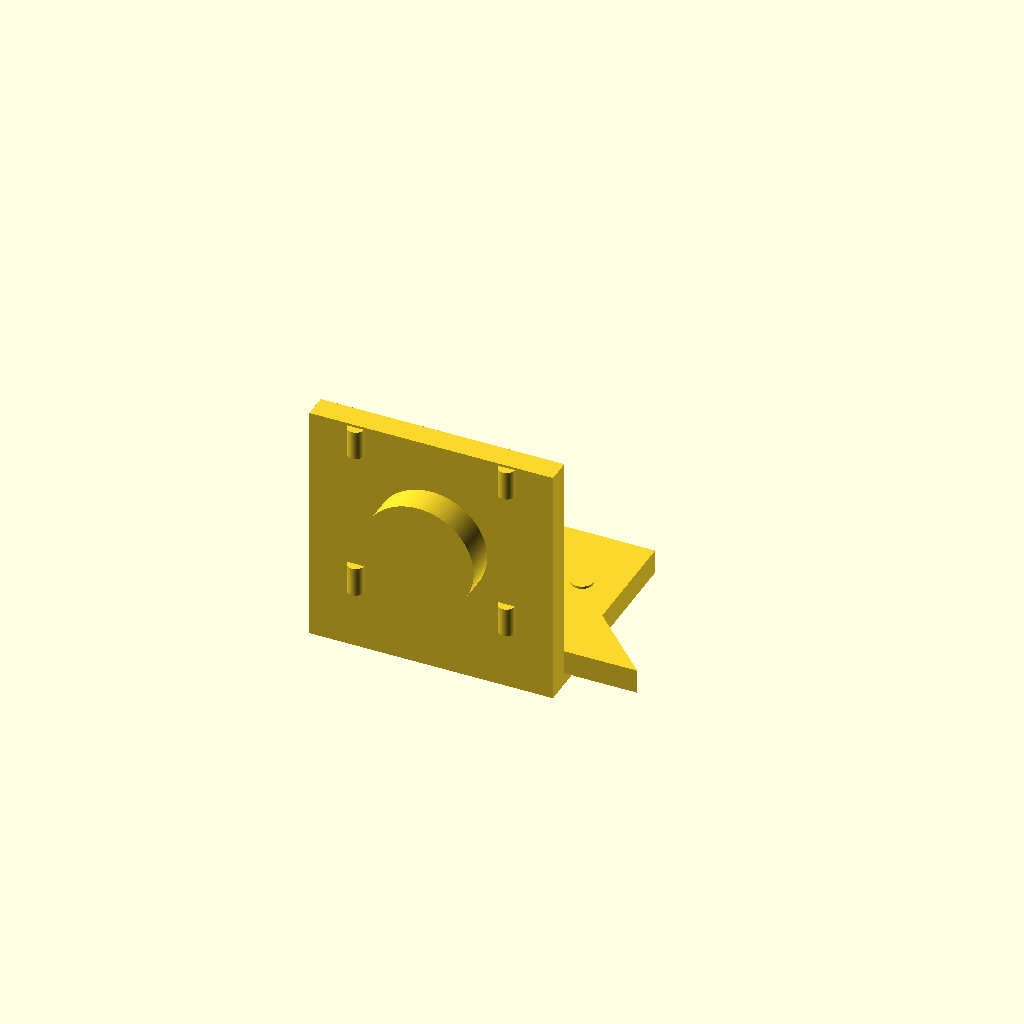
Cell 1 — every parameter at its default value.
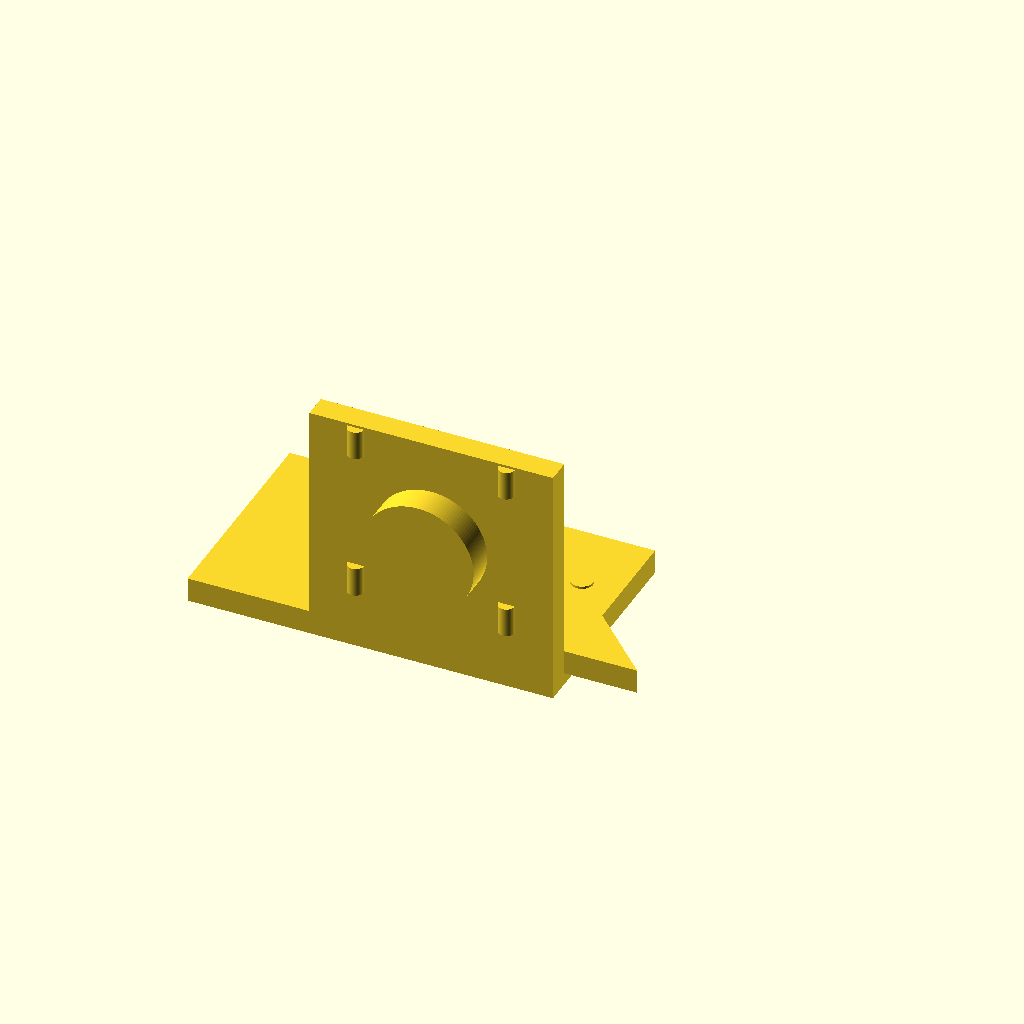
Cell 2 — BASE_X_MIN set to -50, the other parameters unchanged.
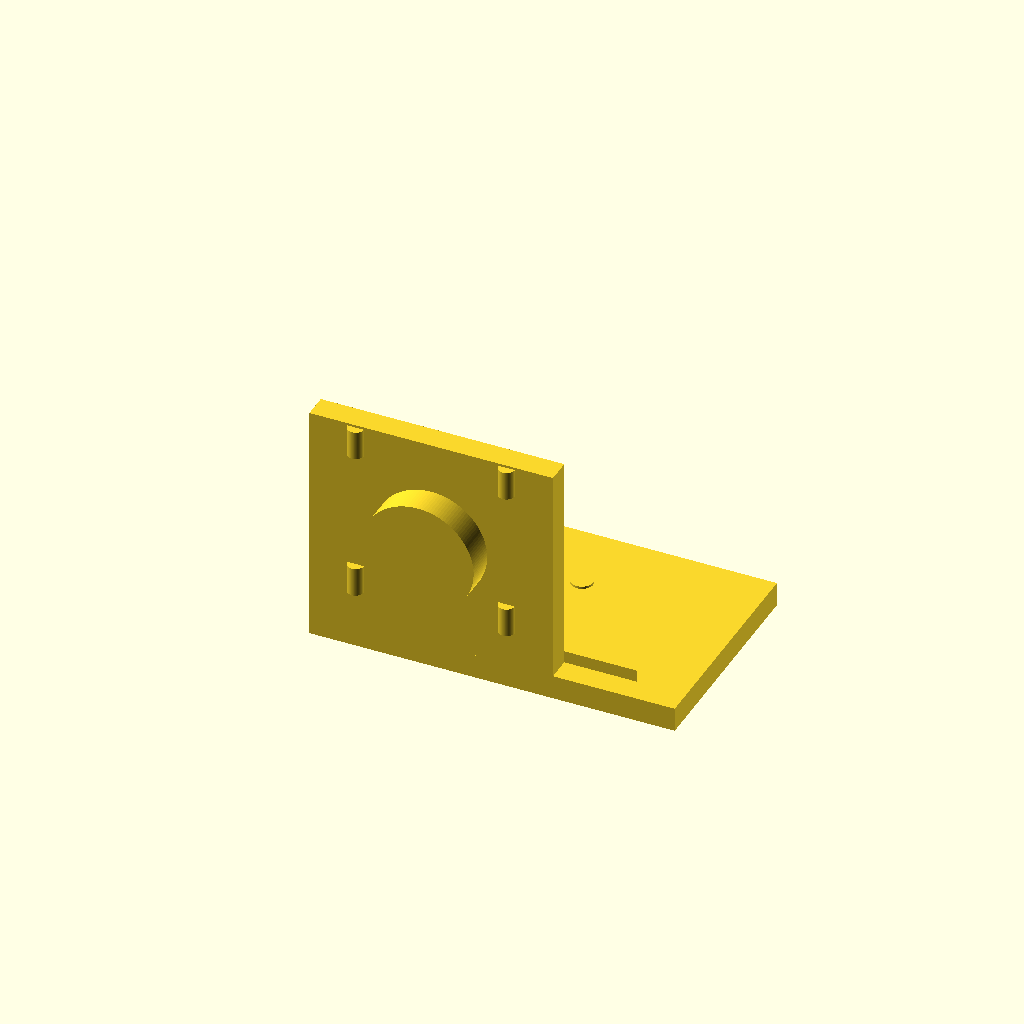
Cell 3: the same model with BASE_X_MAX = 50.
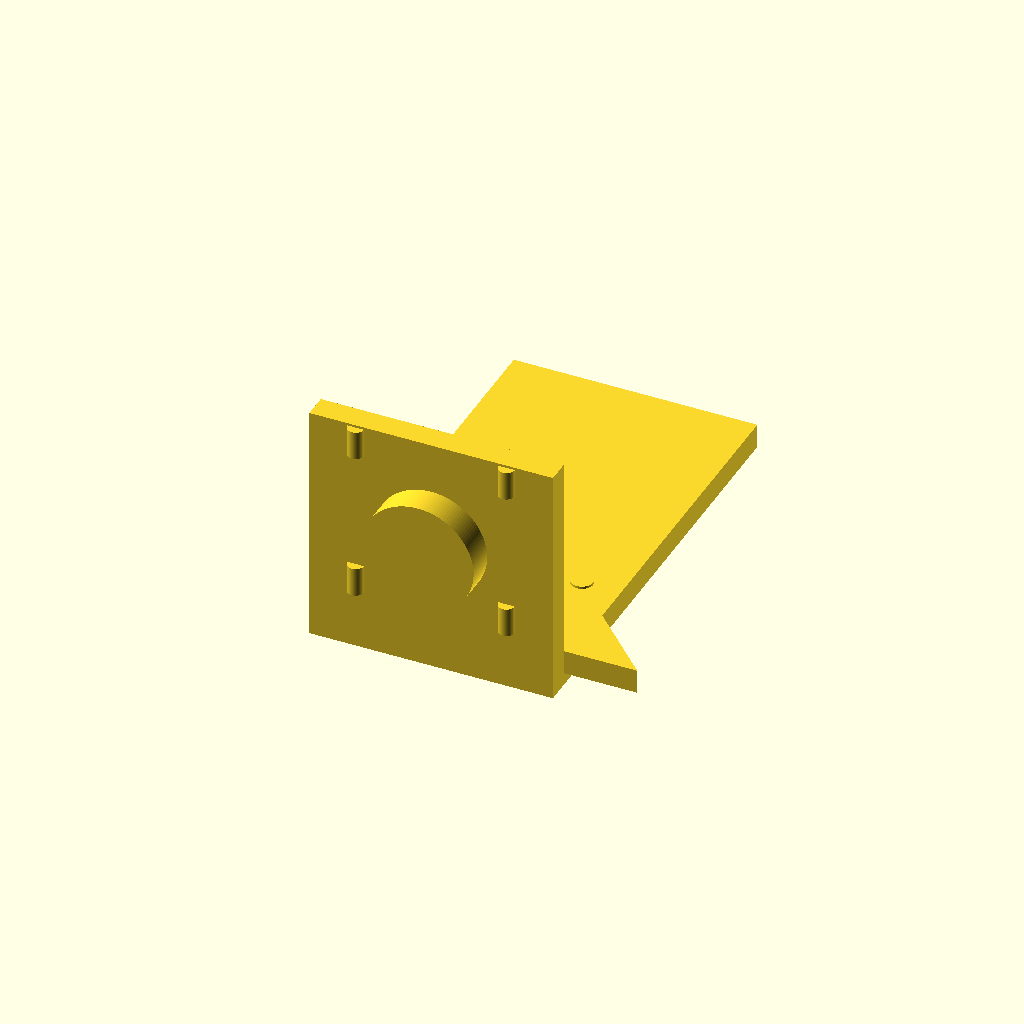
Cell 4: the same model with BASE_Y_MAX = 90.
All cells are drawn from one camera (rotation 55°, 0°, 25°, orthographic, colour scheme Cornfield), so only the parameter changes between them.
Source of the model, bench/results/gpu-base-g6/code/qwen3.5-9b/nema17_motor_bracket_s3_a0.scad:
$fn = 128;

// --- Base Plate Dimensions ---
// X range: -25 to 25 (Width 50)
// Y range: 0 to 45 (Length 45)
// Z thickness: 5
BASE_X_MIN = -25;
BASE_X_MAX = 25;
BASE_Y_MIN = 0;
BASE_Y_MAX = 45;
BASE_Z_THICK = 5;

// Base Mounting Holes (M4)
// Position: x = -17, y = 30 and x = 17, y = 30
// Diameter: 4.5 mm
BASE_HOLE_X1 = -17;
BASE_HOLE_Y1 = 30;
BASE_HOLE_X2 = 17;
BASE_HOLE_Y2 = 30;
BASE_HOLE_DIA = 4.5;

// --- Vertical Motor Plate Dimensions ---
// X range: -25 to 25 (Width 50)
// Y range: 0 to 5 (Thickness 5)
// Z height: 50
// Stands on the back edge of the base (y=0 to y=5)
MOTOR_X_MIN = -25;
MOTOR_X_MAX = 25;
MOTOR_Y_MIN = 0;
MOTOR_Y_MAX = 5;
MOTOR_Z_HEIGHT = 50;

// Motor Boss Hole
// Diameter: 23 mm
// Centre: x = 0, z = 28 (along the plate)
// Direction: Along Y axis
MOTOR_BOSS_DIA = 23;
MOTOR_BOSS_X = 0;
MOTOR_BOSS_Z = 28;

// Motor Screw Holes (M3)
// Diameter: 3.4 mm
// Pattern: 31 mm square, centred on boss hole (x=0, z=28)
// 4 holes total
MOTOR_SCREW_DIA = 3.4;
MOTOR_SCREW_PATTERN_SIZE = 31;

// --- Gusset Dimensions ---
// Thickness: 5 mm (flush with plates)
// Location: Left (x=-25 to -20) and Right (x=20 to 25)
// Shape: Right triangle in YZ plane
// Legs: 20 mm along +Y and 20 mm along +Z
// Right-angle corner: y = 5, z = 5
GUSSET_THICK = 5;
GUSSET_Y_START = 5;
GUSSET_Z_START = 5;
GUSSET_LEG_LEN = 20;
GUSSET_LEFT_X_MIN = -25;
GUSSET_LEFT_X_MAX = -20;
GUSSET_RIGHT_X_MIN = 20;
GUSSET_RIGHT_X_MAX = 25;

// --- Construction ---

module base_plate() {
    // Main block
    translate([BASE_X_MIN, BASE_Y_MIN, 0])
        cube([BASE_X_MAX - BASE_X_MIN, BASE_Y_MAX - BASE_Y_MIN, BASE_Z_THICK]);
    
    // Cut M4 holes
    // Extend slightly past faces to ensure clean cut
    translate([BASE_HOLE_X1, BASE_HOLE_Y1, -0.5])
        cylinder(h = BASE_Z_THICK + 1, d = BASE_HOLE_DIA);
    
    translate([BASE_HOLE_X2, BASE_HOLE_Y2, -0.5])
        cylinder(h = BASE_Z_THICK + 1, d = BASE_HOLE_DIA);
}

module motor_plate() {
    // Main block
    translate([MOTOR_X_MIN, MOTOR_Y_MIN, 0])
        cube([MOTOR_X_MAX - MOTOR_X_MIN, MOTOR_Y_MAX - MOTOR_Y_MIN, MOTOR_Z_HEIGHT]);
    
    // Cut Boss Hole (Along Y)
    // Cylinder axis is Y, so we rotate or use cylinder with specific orientation
    // Cylinder default axis is Z. We need to rotate it 90 deg around X to align with Y.
    translate([MOTOR_BOSS_X, 0, MOTOR_BOSS_Z])
        rotate([90, 0, 0])
            cylinder(h = MOTOR_Y_MAX - MOTOR_Y_MIN + 1, d = MOTOR_BOSS_DIA);
    
    // Cut Screw Holes (4 holes on 31mm square)
    // Pattern centered at x=0, z=28
    // Offsets: +/- 15.5 mm
    screw_offset = MOTOR_SCREW_PATTERN_SIZE / 2;
    
    for (i = [-1, 1]) {
        for (j = [-1, 1]) {
            translate([
                MOTOR_BOSS_X + (i * screw_offset),
                0,
                MOTOR_BOSS_Z + (j * screw_offset)
            ])
                cylinder(h = MOTOR_Y_MAX - MOTOR_Y_MIN + 1, d = MOTOR_SCREW_DIA);
        }
    }
}

module gusset() {
    // Right triangle in YZ plane
    // Right angle at (y=5, z=5)
    // Legs extend +Y and +Z
    // Thickness is X direction
    
    // Define the triangle vertices in YZ plane relative to the corner (5,5)
    // Corner: (0,0) in local coords -> (5,5) in global
    // Leg 1 (Y): length 20 -> (20, 0)
    // Leg 2 (Z): length 20 -> (0, 20)
    // Hypotenuse connects (20,0) and (0,20)
    
    // We will use polygon with linear_extrude for the thickness
    
    // Vertices: Bottom-Left (Corner), Bottom-Right, Top-Left
    // Local coords: (0,0), (20,0), (0,20)
    // Global Y = 5 + local_y
    // Global Z = 5 + local_z
    
    // Extrude along X
    
    // Left Gusset (X: -25 to -20)
    translate([GUSSET_LEFT_X_MIN, GUSSET_Y_START, GUSSET_Z_START])
        linear_extrude(height = GUSSET_LEFT_X_MAX - GUSSET_LEFT_X_MIN, center = true)
            polygon(points = [
                [0, 0],       // Corner (y=5, z=5)
                [GUSSET_LEG_LEN, 0], // End of Y leg (y=25, z=5)
                [0, GUSSET_LEG_LEN]  // End of Z leg (y=5, z=25)
            ]);
    
    // Right Gusset (X: 20 to 25)
    translate([GUSSET_RIGHT_X_MIN, GUSSET_Y_START, GUSSET_Z_START])
        linear_extrude(height = GUSSET_RIGHT_X_MAX - GUSSET_RIGHT_X_MIN, center = true)
            polygon(points = [
                [0, 0],       // Corner (y=5, z=5)
                [GUSSET_LEG_LEN, 0], // End of Y leg (y=25, z=5)
                [0, GUSSET_LEG_LEN]  // End of Z leg (y=5, z=25)
            ]);
}

// --- Final Assembly ---
union() {
    base_plate();
    motor_plate();
    gusset();
}
Parameter table extracted from the source (name, type, default, range or options):
BASE_X_MIN: number, default -25
BASE_X_MAX: number, default 25
BASE_Y_MIN: number, default 0
BASE_Y_MAX: number, default 45
BASE_Z_THICK: number, default 5
BASE_HOLE_X1: number, default -17
BASE_HOLE_Y1: number, default 30
BASE_HOLE_X2: number, default 17
BASE_HOLE_Y2: number, default 30
BASE_HOLE_DIA: number, default 4.5
MOTOR_X_MIN: number, default -25
MOTOR_X_MAX: number, default 25
MOTOR_Y_MIN: number, default 0
MOTOR_Y_MAX: number, default 5
MOTOR_Z_HEIGHT: number, default 50
MOTOR_BOSS_DIA: number, default 23
MOTOR_BOSS_X: number, default 0
MOTOR_BOSS_Z: number, default 28
MOTOR_SCREW_DIA: number, default 3.4
MOTOR_SCREW_PATTERN_SIZE: number, default 31
GUSSET_THICK: number, default 5
GUSSET_Y_START: number, default 5
GUSSET_Z_START: number, default 5
GUSSET_LEG_LEN: number, default 20
GUSSET_LEFT_X_MIN: number, default -25
GUSSET_LEFT_X_MAX: number, default -20
GUSSET_RIGHT_X_MIN: number, default 20
GUSSET_RIGHT_X_MAX: number, default 25
